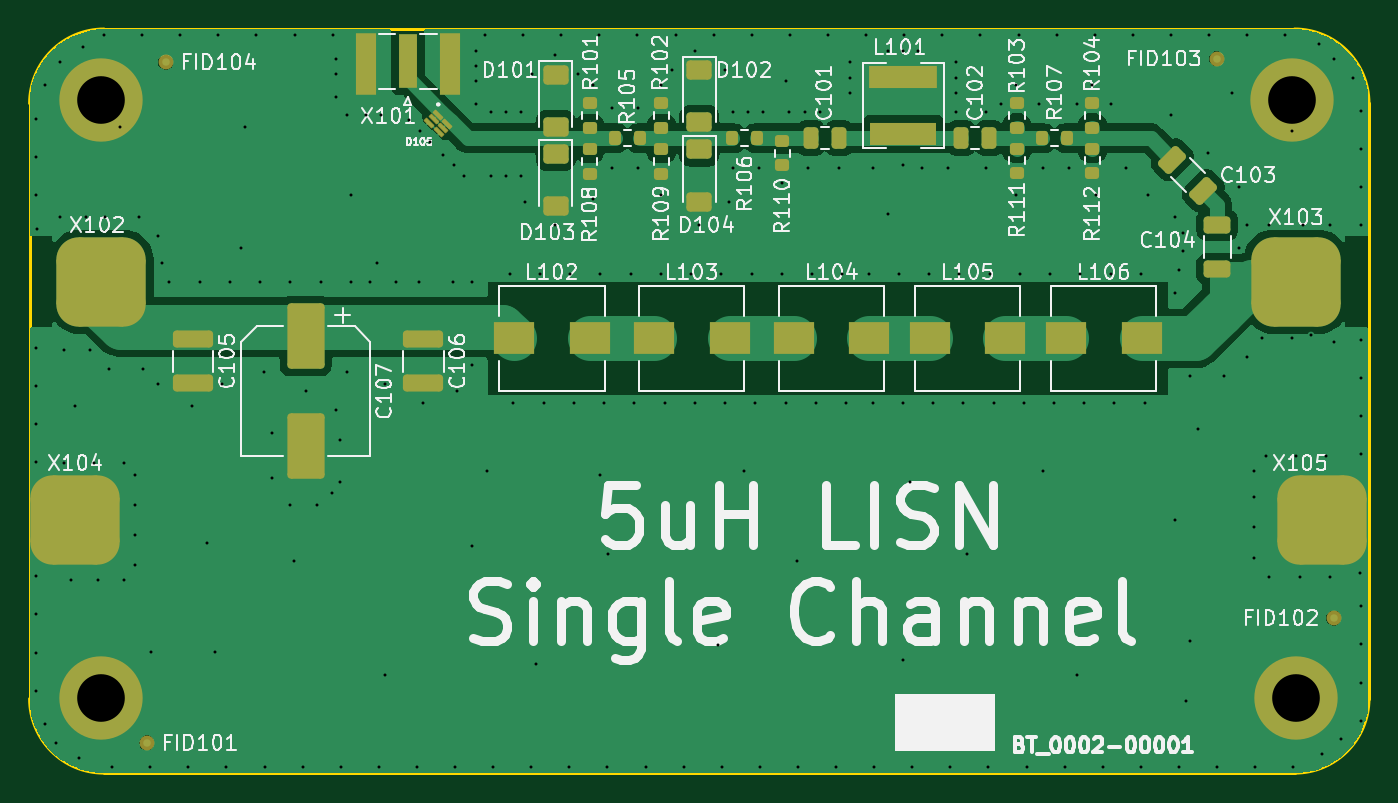
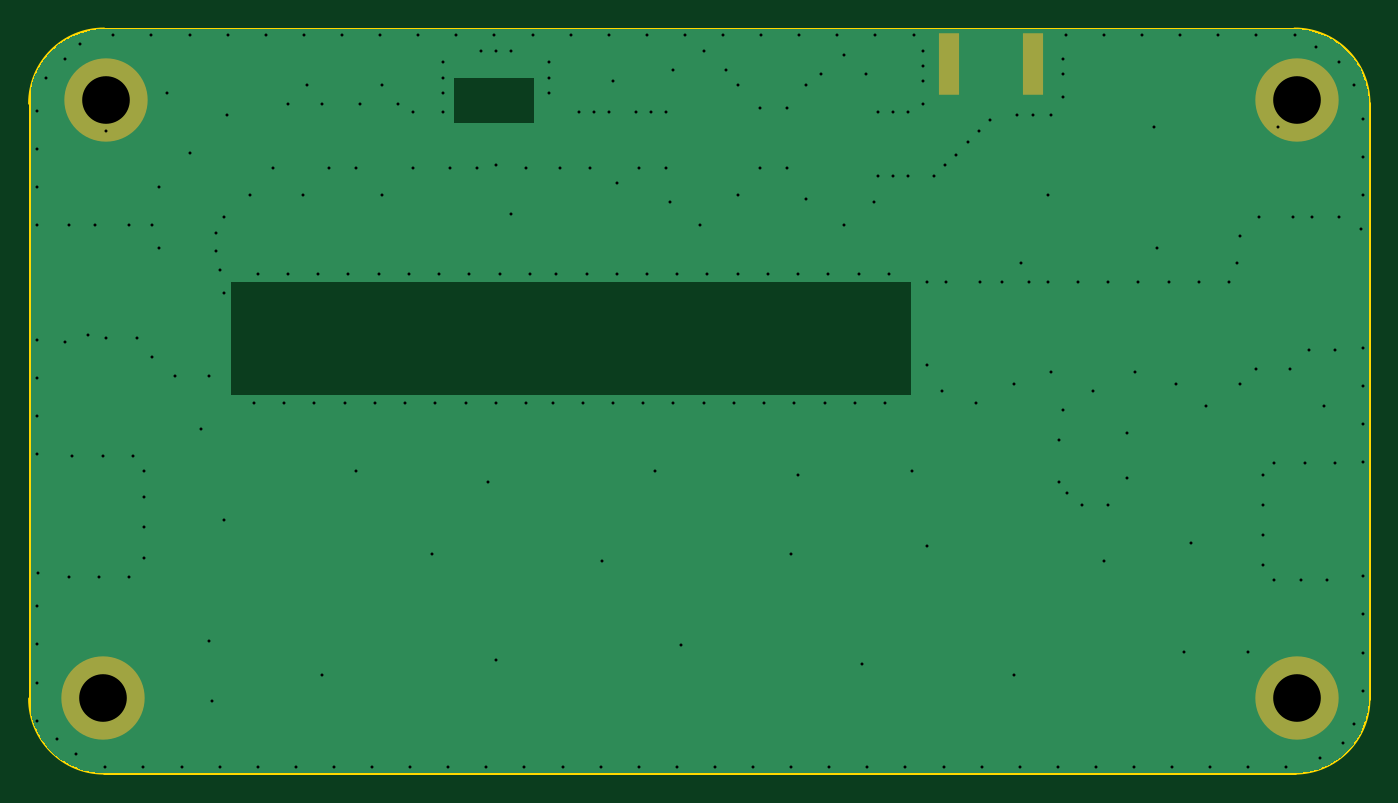
Circuit board: 11 layer files. Board 90.0 x 50.0 mm.
- bottom_copper: LISN_5u-B_Cu.gbr (18661 bytes)
- bottom_mask: LISN_5u-B_Mask.gbr (909 bytes)
- paste: LISN_5u-B_Paste.gbr (550 bytes)
- bottom_silk: LISN_5u-B_Silkscreen.gbr (451 bytes)
- outline: LISN_5u-Edge_Cuts.gbr (982 bytes)
- top_copper: LISN_5u-F_Cu.gbr (64413 bytes)
- top_mask: LISN_5u-F_Mask.gbr (5352 bytes)
- paste: LISN_5u-F_Paste.gbr (4907 bytes)
- top_silk: LISN_5u-F_Silkscreen.gbr (110725 bytes)
- drill: LISN_5u-NPTH.drl (269 bytes)
- drill: LISN_5u-PTH.drl (5939 bytes)

=== bottom_copper: LISN_5u-B_Cu.gbr (18661 bytes, source omitted) ===
=== bottom_mask: LISN_5u-B_Mask.gbr ===
%TF.GenerationSoftware,KiCad,Pcbnew,8.0.5*%
%TF.CreationDate,2024-11-15T12:50:47+01:00*%
%TF.ProjectId,LISN_5u,4c49534e-5f35-4752-9e6b-696361645f70,rev?*%
%TF.SameCoordinates,Original*%
%TF.FileFunction,Soldermask,Bot*%
%TF.FilePolarity,Negative*%
%FSLAX46Y46*%
G04 Gerber Fmt 4.6, Leading zero omitted, Abs format (unit mm)*
G04 Created by KiCad (PCBNEW 8.0.5) date 2024-11-15 12:50:47*
%MOMM*%
%LPD*%
G01*
G04 APERTURE LIST*
%ADD10C,3.600000*%
%ADD11C,5.600000*%
%ADD12R,1.350000X4.200000*%
G04 APERTURE END LIST*
D10*
%TO.C,H103*%
X154898000Y-113792000D03*
D11*
X154898000Y-113792000D03*
%TD*%
D10*
%TO.C,H101*%
X74634000Y-73660000D03*
D11*
X74634000Y-73660000D03*
%TD*%
D10*
%TO.C,H104*%
X74634000Y-113792000D03*
D11*
X74634000Y-113792000D03*
%TD*%
D10*
%TO.C,H102*%
X154644000Y-73660000D03*
D11*
X154644000Y-73660000D03*
%TD*%
D12*
%TO.C,X101*%
X98033000Y-71210500D03*
X92383000Y-71210500D03*
%TD*%
M02*

=== paste: LISN_5u-B_Paste.gbr ===
%TF.GenerationSoftware,KiCad,Pcbnew,8.0.5*%
%TF.CreationDate,2024-11-15T12:50:47+01:00*%
%TF.ProjectId,LISN_5u,4c49534e-5f35-4752-9e6b-696361645f70,rev?*%
%TF.SameCoordinates,Original*%
%TF.FileFunction,Paste,Bot*%
%TF.FilePolarity,Positive*%
%FSLAX46Y46*%
G04 Gerber Fmt 4.6, Leading zero omitted, Abs format (unit mm)*
G04 Created by KiCad (PCBNEW 8.0.5) date 2024-11-15 12:50:47*
%MOMM*%
%LPD*%
G01*
G04 APERTURE LIST*
%ADD10R,1.350000X4.200000*%
G04 APERTURE END LIST*
D10*
%TO.C,X101*%
X98033000Y-71210500D03*
X92383000Y-71210500D03*
%TD*%
M02*

=== bottom_silk: LISN_5u-B_Silkscreen.gbr ===
%TF.GenerationSoftware,KiCad,Pcbnew,8.0.5*%
%TF.CreationDate,2024-11-15T12:50:47+01:00*%
%TF.ProjectId,LISN_5u,4c49534e-5f35-4752-9e6b-696361645f70,rev?*%
%TF.SameCoordinates,Original*%
%TF.FileFunction,Legend,Bot*%
%TF.FilePolarity,Positive*%
%FSLAX46Y46*%
G04 Gerber Fmt 4.6, Leading zero omitted, Abs format (unit mm)*
G04 Created by KiCad (PCBNEW 8.0.5) date 2024-11-15 12:50:47*
%MOMM*%
%LPD*%
G01*
G04 APERTURE LIST*
G04 APERTURE END LIST*
M02*

=== outline: LISN_5u-Edge_Cuts.gbr ===
%TF.GenerationSoftware,KiCad,Pcbnew,8.0.5*%
%TF.CreationDate,2024-11-15T12:50:47+01:00*%
%TF.ProjectId,LISN_5u,4c49534e-5f35-4752-9e6b-696361645f70,rev?*%
%TF.SameCoordinates,Original*%
%TF.FileFunction,Profile,NP*%
%FSLAX46Y46*%
G04 Gerber Fmt 4.6, Leading zero omitted, Abs format (unit mm)*
G04 Created by KiCad (PCBNEW 8.0.5) date 2024-11-15 12:50:47*
%MOMM*%
%LPD*%
G01*
G04 APERTURE LIST*
%TA.AperFunction,Profile*%
%ADD10C,0.200000*%
%TD*%
G04 APERTURE END LIST*
D10*
X74808000Y-118872000D02*
G75*
G02*
X69808000Y-113872001I0J5000000D01*
G01*
X154808000Y-68872000D02*
G75*
G02*
X159808000Y-73872000I0J-5000000D01*
G01*
X159808000Y-73872000D02*
X159808000Y-113872000D01*
X74807999Y-68872000D02*
X154808000Y-68872000D01*
X159808000Y-113872000D02*
G75*
G02*
X154808000Y-118872000I-5000000J0D01*
G01*
X69808000Y-113872001D02*
X69808000Y-73872000D01*
X69808000Y-73872000D02*
G75*
G02*
X74807999Y-68872000I5000000J0D01*
G01*
X154808000Y-118872000D02*
X74808000Y-118872000D01*
M02*

=== top_copper: LISN_5u-F_Cu.gbr (64413 bytes, source omitted) ===
=== top_mask: LISN_5u-F_Mask.gbr ===
%TF.GenerationSoftware,KiCad,Pcbnew,8.0.5*%
%TF.CreationDate,2024-11-15T12:50:47+01:00*%
%TF.ProjectId,LISN_5u,4c49534e-5f35-4752-9e6b-696361645f70,rev?*%
%TF.SameCoordinates,Original*%
%TF.FileFunction,Soldermask,Top*%
%TF.FilePolarity,Negative*%
%FSLAX46Y46*%
G04 Gerber Fmt 4.6, Leading zero omitted, Abs format (unit mm)*
G04 Created by KiCad (PCBNEW 8.0.5) date 2024-11-15 12:50:47*
%MOMM*%
%LPD*%
G01*
G04 APERTURE LIST*
G04 Aperture macros list*
%AMRoundRect*
0 Rectangle with rounded corners*
0 $1 Rounding radius*
0 $2 $3 $4 $5 $6 $7 $8 $9 X,Y pos of 4 corners*
0 Add a 4 corners polygon primitive as box body*
4,1,4,$2,$3,$4,$5,$6,$7,$8,$9,$2,$3,0*
0 Add four circle primitives for the rounded corners*
1,1,$1+$1,$2,$3*
1,1,$1+$1,$4,$5*
1,1,$1+$1,$6,$7*
1,1,$1+$1,$8,$9*
0 Add four rect primitives between the rounded corners*
20,1,$1+$1,$2,$3,$4,$5,0*
20,1,$1+$1,$4,$5,$6,$7,0*
20,1,$1+$1,$6,$7,$8,$9,0*
20,1,$1+$1,$8,$9,$2,$3,0*%
G04 Aperture macros list end*
%ADD10RoundRect,0.250000X-1.100000X0.325000X-1.100000X-0.325000X1.100000X-0.325000X1.100000X0.325000X0*%
%ADD11RoundRect,0.200000X-0.275000X0.200000X-0.275000X-0.200000X0.275000X-0.200000X0.275000X0.200000X0*%
%ADD12C,1.000000*%
%ADD13RoundRect,0.250000X-0.600000X0.400000X-0.600000X-0.400000X0.600000X-0.400000X0.600000X0.400000X0*%
%ADD14C,3.600000*%
%ADD15C,5.600000*%
%ADD16RoundRect,0.250000X-0.689429X-0.229810X-0.229810X-0.689429X0.689429X0.229810X0.229810X0.689429X0*%
%ADD17R,2.700000X2.200000*%
%ADD18RoundRect,0.200000X-0.200000X-0.275000X0.200000X-0.275000X0.200000X0.275000X-0.200000X0.275000X0*%
%ADD19RoundRect,1.500000X-1.500000X-1.500000X1.500000X-1.500000X1.500000X1.500000X-1.500000X1.500000X0*%
%ADD20RoundRect,0.250000X-0.650000X0.325000X-0.650000X-0.325000X0.650000X-0.325000X0.650000X0.325000X0*%
%ADD21RoundRect,0.250000X-0.250000X-0.475000X0.250000X-0.475000X0.250000X0.475000X-0.250000X0.475000X0*%
%ADD22RoundRect,0.050000X-0.167938X0.309359X-0.309359X0.167938X0.167938X-0.309359X0.309359X-0.167938X0*%
%ADD23RoundRect,0.250000X-1.000000X1.950000X-1.000000X-1.950000X1.000000X-1.950000X1.000000X1.950000X0*%
%ADD24R,4.500000X1.550000*%
%ADD25R,4.550000X1.550000*%
%ADD26R,1.270000X3.600000*%
%ADD27R,1.350000X4.200000*%
G04 APERTURE END LIST*
D10*
%TO.C,C106*%
X96266000Y-89711000D03*
X96266000Y-92661000D03*
%TD*%
D11*
%TO.C,R111*%
X136144000Y-76899000D03*
X136144000Y-78549000D03*
%TD*%
%TO.C,R108*%
X107442000Y-76962000D03*
X107442000Y-78612000D03*
%TD*%
D12*
%TO.C,FID103*%
X149564000Y-70866000D03*
%TD*%
D13*
%TO.C,D102*%
X114808000Y-71628000D03*
X114808000Y-75128000D03*
%TD*%
D14*
%TO.C,H103*%
X154898000Y-113792000D03*
D15*
X154898000Y-113792000D03*
%TD*%
D14*
%TO.C,H101*%
X74634000Y-73660000D03*
D15*
X74634000Y-73660000D03*
%TD*%
D16*
%TO.C,C103*%
X146584983Y-77652983D03*
X148670949Y-79738949D03*
%TD*%
D14*
%TO.C,H104*%
X74634000Y-113792000D03*
D15*
X74634000Y-113792000D03*
%TD*%
D17*
%TO.C,L106*%
X139426000Y-89662000D03*
X144526000Y-89662000D03*
%TD*%
D18*
%TO.C,R106*%
X117031000Y-76200000D03*
X118681000Y-76200000D03*
%TD*%
D19*
%TO.C,X104*%
X72856000Y-101854000D03*
%TD*%
D14*
%TO.C,H102*%
X154644000Y-73660000D03*
D15*
X154644000Y-73660000D03*
%TD*%
D11*
%TO.C,R101*%
X107442000Y-73851000D03*
X107442000Y-75501000D03*
%TD*%
%TO.C,R102*%
X112268000Y-73851000D03*
X112268000Y-75501000D03*
%TD*%
D18*
%TO.C,R105*%
X109157000Y-76200000D03*
X110807000Y-76200000D03*
%TD*%
D12*
%TO.C,FID102*%
X157438000Y-108458000D03*
%TD*%
%TO.C,FID104*%
X78952000Y-71120000D03*
%TD*%
D18*
%TO.C,R107*%
X137859000Y-76200000D03*
X139509000Y-76200000D03*
%TD*%
D17*
%TO.C,L103*%
X111740000Y-89662000D03*
X116840000Y-89662000D03*
%TD*%
%TO.C,L104*%
X121138000Y-89662000D03*
X126238000Y-89662000D03*
%TD*%
D19*
%TO.C,X102*%
X74634000Y-85852000D03*
%TD*%
D10*
%TO.C,C105*%
X80772000Y-89711000D03*
X80772000Y-92661000D03*
%TD*%
D13*
%TO.C,D104*%
X114808000Y-76962000D03*
X114808000Y-80462000D03*
%TD*%
D20*
%TO.C,C104*%
X149606000Y-82042000D03*
X149606000Y-84992000D03*
%TD*%
D13*
%TO.C,D103*%
X105156000Y-77244000D03*
X105156000Y-80744000D03*
%TD*%
D17*
%TO.C,L102*%
X102342000Y-89662000D03*
X107442000Y-89662000D03*
%TD*%
D21*
%TO.C,C101*%
X122306001Y-76200000D03*
X124206001Y-76200000D03*
%TD*%
D22*
%TO.C,D105*%
X97240000Y-74618315D03*
X96957158Y-74901158D03*
X96674315Y-75184000D03*
X97293034Y-75802719D03*
X97575876Y-75519876D03*
X97858719Y-75237034D03*
%TD*%
D17*
%TO.C,L105*%
X130282000Y-89662000D03*
X135382000Y-89662000D03*
%TD*%
D19*
%TO.C,X105*%
X156676000Y-101854000D03*
%TD*%
D11*
%TO.C,R109*%
X112268000Y-76962000D03*
X112268000Y-78612000D03*
%TD*%
D12*
%TO.C,FID101*%
X77682000Y-116840000D03*
%TD*%
D11*
%TO.C,R103*%
X136144000Y-73851000D03*
X136144000Y-75501000D03*
%TD*%
D21*
%TO.C,C102*%
X132400000Y-76200000D03*
X134300000Y-76200000D03*
%TD*%
D23*
%TO.C,C107*%
X88350000Y-89518000D03*
X88350000Y-96918000D03*
%TD*%
D13*
%TO.C,D101*%
X105156000Y-71938000D03*
X105156000Y-75438000D03*
%TD*%
D24*
%TO.C,L101*%
X128524000Y-75945999D03*
D25*
X128524000Y-72095999D03*
%TD*%
D11*
%TO.C,R112*%
X141224000Y-76899000D03*
X141224000Y-78549000D03*
%TD*%
%TO.C,R104*%
X141224000Y-73851000D03*
X141224000Y-75501000D03*
%TD*%
D26*
%TO.C,X101*%
X95208000Y-71010500D03*
D27*
X98033000Y-71210500D03*
X92383000Y-71210500D03*
%TD*%
D19*
%TO.C,X103*%
X154898000Y-85852000D03*
%TD*%
D11*
%TO.C,R110*%
X120396000Y-76391000D03*
X120396000Y-78041000D03*
%TD*%
M02*

=== paste: LISN_5u-F_Paste.gbr ===
%TF.GenerationSoftware,KiCad,Pcbnew,8.0.5*%
%TF.CreationDate,2024-11-15T12:50:47+01:00*%
%TF.ProjectId,LISN_5u,4c49534e-5f35-4752-9e6b-696361645f70,rev?*%
%TF.SameCoordinates,Original*%
%TF.FileFunction,Paste,Top*%
%TF.FilePolarity,Positive*%
%FSLAX46Y46*%
G04 Gerber Fmt 4.6, Leading zero omitted, Abs format (unit mm)*
G04 Created by KiCad (PCBNEW 8.0.5) date 2024-11-15 12:50:47*
%MOMM*%
%LPD*%
G01*
G04 APERTURE LIST*
G04 Aperture macros list*
%AMRoundRect*
0 Rectangle with rounded corners*
0 $1 Rounding radius*
0 $2 $3 $4 $5 $6 $7 $8 $9 X,Y pos of 4 corners*
0 Add a 4 corners polygon primitive as box body*
4,1,4,$2,$3,$4,$5,$6,$7,$8,$9,$2,$3,0*
0 Add four circle primitives for the rounded corners*
1,1,$1+$1,$2,$3*
1,1,$1+$1,$4,$5*
1,1,$1+$1,$6,$7*
1,1,$1+$1,$8,$9*
0 Add four rect primitives between the rounded corners*
20,1,$1+$1,$2,$3,$4,$5,0*
20,1,$1+$1,$4,$5,$6,$7,0*
20,1,$1+$1,$6,$7,$8,$9,0*
20,1,$1+$1,$8,$9,$2,$3,0*%
%AMRotRect*
0 Rectangle, with rotation*
0 The origin of the aperture is its center*
0 $1 length*
0 $2 width*
0 $3 Rotation angle, in degrees counterclockwise*
0 Add horizontal line*
21,1,$1,$2,0,0,$3*%
G04 Aperture macros list end*
%ADD10RoundRect,0.250000X-1.100000X0.325000X-1.100000X-0.325000X1.100000X-0.325000X1.100000X0.325000X0*%
%ADD11RoundRect,0.200000X-0.275000X0.200000X-0.275000X-0.200000X0.275000X-0.200000X0.275000X0.200000X0*%
%ADD12RoundRect,0.250000X-0.600000X0.400000X-0.600000X-0.400000X0.600000X-0.400000X0.600000X0.400000X0*%
%ADD13RoundRect,0.250000X-0.689429X-0.229810X-0.229810X-0.689429X0.689429X0.229810X0.229810X0.689429X0*%
%ADD14R,2.700000X2.200000*%
%ADD15RoundRect,0.200000X-0.200000X-0.275000X0.200000X-0.275000X0.200000X0.275000X-0.200000X0.275000X0*%
%ADD16RoundRect,1.500000X-1.500000X-1.500000X1.500000X-1.500000X1.500000X1.500000X-1.500000X1.500000X0*%
%ADD17RoundRect,0.250000X-0.650000X0.325000X-0.650000X-0.325000X0.650000X-0.325000X0.650000X0.325000X0*%
%ADD18RoundRect,0.250000X-0.250000X-0.475000X0.250000X-0.475000X0.250000X0.475000X-0.250000X0.475000X0*%
%ADD19RotRect,0.200000X0.675000X225.000000*%
%ADD20RoundRect,0.250000X-1.000000X1.950000X-1.000000X-1.950000X1.000000X-1.950000X1.000000X1.950000X0*%
%ADD21R,4.500000X1.550000*%
%ADD22R,4.550000X1.550000*%
%ADD23R,1.270000X3.600000*%
%ADD24R,1.350000X4.200000*%
G04 APERTURE END LIST*
D10*
%TO.C,C106*%
X96266000Y-89711000D03*
X96266000Y-92661000D03*
%TD*%
D11*
%TO.C,R111*%
X136144000Y-76899000D03*
X136144000Y-78549000D03*
%TD*%
%TO.C,R108*%
X107442000Y-76962000D03*
X107442000Y-78612000D03*
%TD*%
D12*
%TO.C,D102*%
X114808000Y-71628000D03*
X114808000Y-75128000D03*
%TD*%
D13*
%TO.C,C103*%
X146584983Y-77652983D03*
X148670949Y-79738949D03*
%TD*%
D14*
%TO.C,L106*%
X139426000Y-89662000D03*
X144526000Y-89662000D03*
%TD*%
D15*
%TO.C,R106*%
X117031000Y-76200000D03*
X118681000Y-76200000D03*
%TD*%
D16*
%TO.C,X104*%
X72856000Y-101854000D03*
%TD*%
D11*
%TO.C,R101*%
X107442000Y-73851000D03*
X107442000Y-75501000D03*
%TD*%
%TO.C,R102*%
X112268000Y-73851000D03*
X112268000Y-75501000D03*
%TD*%
D15*
%TO.C,R105*%
X109157000Y-76200000D03*
X110807000Y-76200000D03*
%TD*%
%TO.C,R107*%
X137859000Y-76200000D03*
X139509000Y-76200000D03*
%TD*%
D14*
%TO.C,L103*%
X111740000Y-89662000D03*
X116840000Y-89662000D03*
%TD*%
%TO.C,L104*%
X121138000Y-89662000D03*
X126238000Y-89662000D03*
%TD*%
D16*
%TO.C,X102*%
X74634000Y-85852000D03*
%TD*%
D10*
%TO.C,C105*%
X80772000Y-89711000D03*
X80772000Y-92661000D03*
%TD*%
D12*
%TO.C,D104*%
X114808000Y-76962000D03*
X114808000Y-80462000D03*
%TD*%
D17*
%TO.C,C104*%
X149606000Y-82042000D03*
X149606000Y-84992000D03*
%TD*%
D12*
%TO.C,D103*%
X105156000Y-77244000D03*
X105156000Y-80744000D03*
%TD*%
D14*
%TO.C,L102*%
X102342000Y-89662000D03*
X107442000Y-89662000D03*
%TD*%
D18*
%TO.C,C101*%
X122306001Y-76200000D03*
X124206001Y-76200000D03*
%TD*%
D19*
%TO.C,D105*%
X97240000Y-74618315D03*
X96957158Y-74901158D03*
X96674315Y-75184000D03*
X97293034Y-75802719D03*
X97575876Y-75519876D03*
X97858719Y-75237034D03*
%TD*%
D14*
%TO.C,L105*%
X130282000Y-89662000D03*
X135382000Y-89662000D03*
%TD*%
D16*
%TO.C,X105*%
X156676000Y-101854000D03*
%TD*%
D11*
%TO.C,R109*%
X112268000Y-76962000D03*
X112268000Y-78612000D03*
%TD*%
%TO.C,R103*%
X136144000Y-73851000D03*
X136144000Y-75501000D03*
%TD*%
D18*
%TO.C,C102*%
X132400000Y-76200000D03*
X134300000Y-76200000D03*
%TD*%
D20*
%TO.C,C107*%
X88350000Y-89518000D03*
X88350000Y-96918000D03*
%TD*%
D12*
%TO.C,D101*%
X105156000Y-71938000D03*
X105156000Y-75438000D03*
%TD*%
D21*
%TO.C,L101*%
X128524000Y-75945999D03*
D22*
X128524000Y-72095999D03*
%TD*%
D11*
%TO.C,R112*%
X141224000Y-76899000D03*
X141224000Y-78549000D03*
%TD*%
%TO.C,R104*%
X141224000Y-73851000D03*
X141224000Y-75501000D03*
%TD*%
D23*
%TO.C,X101*%
X95208000Y-71010500D03*
D24*
X98033000Y-71210500D03*
X92383000Y-71210500D03*
%TD*%
D16*
%TO.C,X103*%
X154898000Y-85852000D03*
%TD*%
D11*
%TO.C,R110*%
X120396000Y-76391000D03*
X120396000Y-78041000D03*
%TD*%
M02*

=== top_silk: LISN_5u-F_Silkscreen.gbr (110725 bytes, source omitted) ===
=== drill: LISN_5u-NPTH.drl ===
M48
; DRILL file {KiCad 8.0.5} date 2024-11-15T12:50:45+0100
; FORMAT={-:-/ absolute / metric / decimal}
; #@! TF.CreationDate,2024-11-15T12:50:45+01:00
; #@! TF.GenerationSoftware,Kicad,Pcbnew,8.0.5
; #@! TF.FileFunction,NonPlated,1,2,NPTH
FMAT,2
METRIC
%
G90
G05
M30

=== drill: LISN_5u-PTH.drl ===
M48
; DRILL file {KiCad 8.0.5} date 2024-11-15T12:50:45+0100
; FORMAT={-:-/ absolute / metric / decimal}
; #@! TF.CreationDate,2024-11-15T12:50:45+01:00
; #@! TF.GenerationSoftware,Kicad,Pcbnew,8.0.5
; #@! TF.FileFunction,Plated,1,2,PTH
FMAT,2
METRIC
; #@! TA.AperFunction,Plated,PTH,ViaDrill
T1C0.200
; #@! TA.AperFunction,Plated,PTH,ComponentDrill
T2C3.200
%
G90
G05
T1
X70.233Y-74.923
X70.233Y-77.483
X70.233Y-80.043
X70.233Y-90.284
X70.233Y-92.844
X70.233Y-95.405
X70.233Y-97.965
X70.233Y-105.646
X70.233Y-108.206
X70.233Y-110.766
X70.233Y-113.326
X70.316Y-82.296
X70.824Y-72.644
X70.824Y-115.57
X71.586Y-116.84
X71.84Y-71.12
X71.84Y-81.534
X72.094Y-90.424
X72.094Y-98.044
X72.602Y-105.918
X72.856Y-94.234
X73.11Y-117.856
X73.364Y-70.104
X73.618Y-81.534
X73.872Y-90.424
X74.126Y-98.044
X74.38Y-105.918
X74.81Y-69.259
X74.888Y-81.534
X75.142Y-91.694
X75.354Y-118.447
X75.904Y-75.438
X76.158Y-98.044
X76.158Y-105.918
X76.92Y-98.806
X76.92Y-100.838
X76.92Y-102.87
X76.92Y-104.902
X77.174Y-81.534
X77.371Y-69.259
X77.428Y-91.694
X77.914Y-118.447
X77.936Y-110.744
X78.444Y-82.804
X78.444Y-92.71
X78.698Y-84.582
X79.206Y-85.852
X79.931Y-69.259
X80.474Y-118.447
X80.73Y-94.234
X81.238Y-85.852
X81.746Y-103.378
X82.254Y-110.744
X82.491Y-69.259
X82.762Y-92.71
X83.034Y-118.447
X83.27Y-85.852
X84.032Y-83.566
X84.286Y-75.438
X85.051Y-69.259
X85.302Y-85.852
X85.556Y-91.948
X85.595Y-118.447
X86.064Y-96.012
X86.064Y-99.06
X87.334Y-85.852
X87.334Y-100.838
X87.588Y-104.648
X87.612Y-69.259
X88.155Y-118.447
X88.35Y-93.218
X89.112Y-100.838
X89.366Y-85.852
X90.128Y-100.076
X90.172Y-69.259
X90.382Y-70.866
X90.382Y-71.882
X90.382Y-73.406
X90.382Y-94.488
X90.636Y-96.52
X90.636Y-99.314
X90.715Y-118.447
X91.144Y-74.676
X91.144Y-91.948
X91.398Y-80.01
X91.398Y-85.852
X92.414Y-74.676
X92.668Y-85.852
X93.176Y-84.582
X93.275Y-118.447
X93.43Y-74.676
X93.684Y-92.71
X93.684Y-112.268
X94.446Y-85.852
X95.295Y-75.017
X95.836Y-118.447
X95.97Y-85.852
X96.014Y-75.736
X96.224Y-93.98
X96.732Y-76.454
X97.581Y-77.303
X98.256Y-85.852
X98.3Y-78.022
X98.396Y-118.447
X98.51Y-93.218
X99.018Y-78.74
X99.526Y-85.852
X99.526Y-91.44
X99.526Y-103.632
X99.78Y-70.358
X99.78Y-71.374
X99.78Y-72.39
X99.78Y-73.914
X100.413Y-69.259
X100.542Y-98.552
X100.796Y-74.422
X100.796Y-78.74
X100.956Y-118.447
X101.812Y-74.422
X101.812Y-78.74
X102.066Y-85.344
X102.32Y-93.98
X102.828Y-74.422
X102.828Y-78.74
X102.973Y-69.259
X103.082Y-80.518
X103.516Y-118.447
X103.59Y-71.882
X103.844Y-111.506
X104.098Y-85.344
X104.352Y-93.98
X105.114Y-70.612
X105.114Y-82.042
X105.534Y-69.259
X106.077Y-118.447
X106.13Y-85.344
X106.384Y-93.98
X106.638Y-71.882
X107.654Y-72.644
X107.654Y-80.264
X108.094Y-69.259
X108.162Y-85.344
X108.162Y-98.806
X108.416Y-93.98
X108.637Y-118.447
X108.67Y-104.14
X108.924Y-74.168
X108.924Y-78.232
X110.194Y-85.344
X110.448Y-93.98
X110.654Y-69.259
X110.702Y-74.168
X110.702Y-78.232
X111.197Y-118.447
X112.226Y-72.644
X112.226Y-80.01
X112.226Y-85.344
X112.48Y-93.98
X112.988Y-71.628
X113.214Y-69.259
X113.757Y-118.447
X114.258Y-85.344
X114.512Y-70.358
X114.512Y-93.98
X114.766Y-82.042
X115.775Y-69.259
X116.036Y-110.236
X116.29Y-85.344
X116.318Y-118.447
X116.544Y-71.628
X116.544Y-93.98
X116.798Y-80.518
X117.052Y-74.422
X117.052Y-78.232
X117.814Y-98.552
X118.068Y-74.422
X118.322Y-85.344
X118.335Y-69.259
X118.576Y-93.98
X118.83Y-78.232
X118.878Y-118.447
X119.084Y-74.422
X120.354Y-79.248
X120.354Y-85.344
X120.608Y-72.39
X120.608Y-93.98
X120.862Y-74.422
X120.895Y-69.259
X121.37Y-104.648
X121.438Y-118.447
X121.878Y-74.422
X122.132Y-78.232
X122.386Y-85.344
X122.64Y-93.98
X122.894Y-74.422
X123.455Y-69.259
X123.998Y-118.447
X124.164Y-78.232
X124.418Y-85.344
X124.672Y-93.98
X124.926Y-71.12
X124.926Y-72.136
X124.926Y-73.152
X126.016Y-69.259
X126.196Y-85.344
X126.45Y-78.232
X126.45Y-93.98
X126.559Y-118.447
X127.466Y-70.358
X127.466Y-81.28
X128.228Y-85.344
X128.482Y-77.978
X128.482Y-93.98
X128.482Y-111.252
X128.482Y-70.358
X128.576Y-69.259
X128.99Y-99.314
X129.119Y-118.447
X129.498Y-70.358
X129.752Y-78.232
X130.26Y-85.344
X130.514Y-93.98
X131.136Y-69.259
X131.53Y-78.232
X131.679Y-118.447
X132.038Y-71.12
X132.038Y-72.136
X132.038Y-73.152
X132.038Y-74.422
X132.292Y-85.344
X132.546Y-93.98
X132.8Y-104.14
X133.696Y-69.259
X134.07Y-74.422
X134.07Y-78.232
X134.239Y-118.447
X134.324Y-85.344
X134.578Y-93.98
X135.086Y-73.914
X136.102Y-72.644
X136.102Y-80.01
X136.257Y-69.259
X136.356Y-85.344
X136.61Y-93.98
X136.8Y-118.447
X137.626Y-73.914
X137.88Y-78.232
X137.88Y-98.552
X138.388Y-85.344
X138.642Y-93.98
X138.817Y-69.259
X139.36Y-118.447
X139.658Y-78.232
X140.166Y-73.914
X140.166Y-112.268
X140.42Y-85.344
X140.674Y-93.98
X141.182Y-72.644
X141.377Y-69.259
X141.436Y-80.01
X141.92Y-118.447
X142.452Y-73.914
X142.452Y-85.344
X142.706Y-93.98
X143.468Y-78.232
X143.937Y-69.259
X144.481Y-118.447
X144.484Y-85.344
X144.738Y-93.98
X144.992Y-80.01
X146.498Y-69.259
X146.516Y-74.676
X146.77Y-81.534
X146.77Y-86.614
X146.77Y-101.854
X147.024Y-85.09
X147.041Y-118.447
X147.278Y-82.55
X147.278Y-83.82
X147.532Y-114.046
X147.786Y-92.202
X147.786Y-109.982
X148.294Y-95.758
X149.012Y-77.172
X149.058Y-69.259
X149.601Y-118.447
X150.072Y-92.202
X150.58Y-73.152
X151.088Y-79.502
X151.088Y-83.566
X151.596Y-82.042
X151.596Y-90.932
X151.618Y-69.259
X152.104Y-98.552
X152.104Y-100.33
X152.104Y-102.362
X152.104Y-104.394
X152.161Y-118.447
X152.612Y-89.662
X152.866Y-97.536
X153.12Y-82.042
X153.12Y-105.664
X154.178Y-69.259
X154.644Y-75.692
X154.644Y-89.662
X154.722Y-118.447
X154.898Y-97.536
X155.152Y-105.664
X155.406Y-82.042
X155.914Y-89.408
X156.422Y-69.85
X156.676Y-117.602
X156.93Y-97.536
X157.184Y-82.042
X157.184Y-105.664
X157.438Y-70.866
X157.438Y-89.916
X157.946Y-116.586
X158.708Y-72.136
X159.216Y-105.41
X159.299Y-74.38
X159.299Y-76.94
X159.299Y-79.5
X159.299Y-82.06
X159.299Y-89.741
X159.299Y-92.301
X159.299Y-94.862
X159.299Y-97.422
X159.299Y-107.663
X159.299Y-110.223
X159.299Y-112.783
X159.299Y-115.344
T2
X74.634Y-73.66
X74.634Y-113.792
X154.644Y-73.66
X154.898Y-113.792
M30

